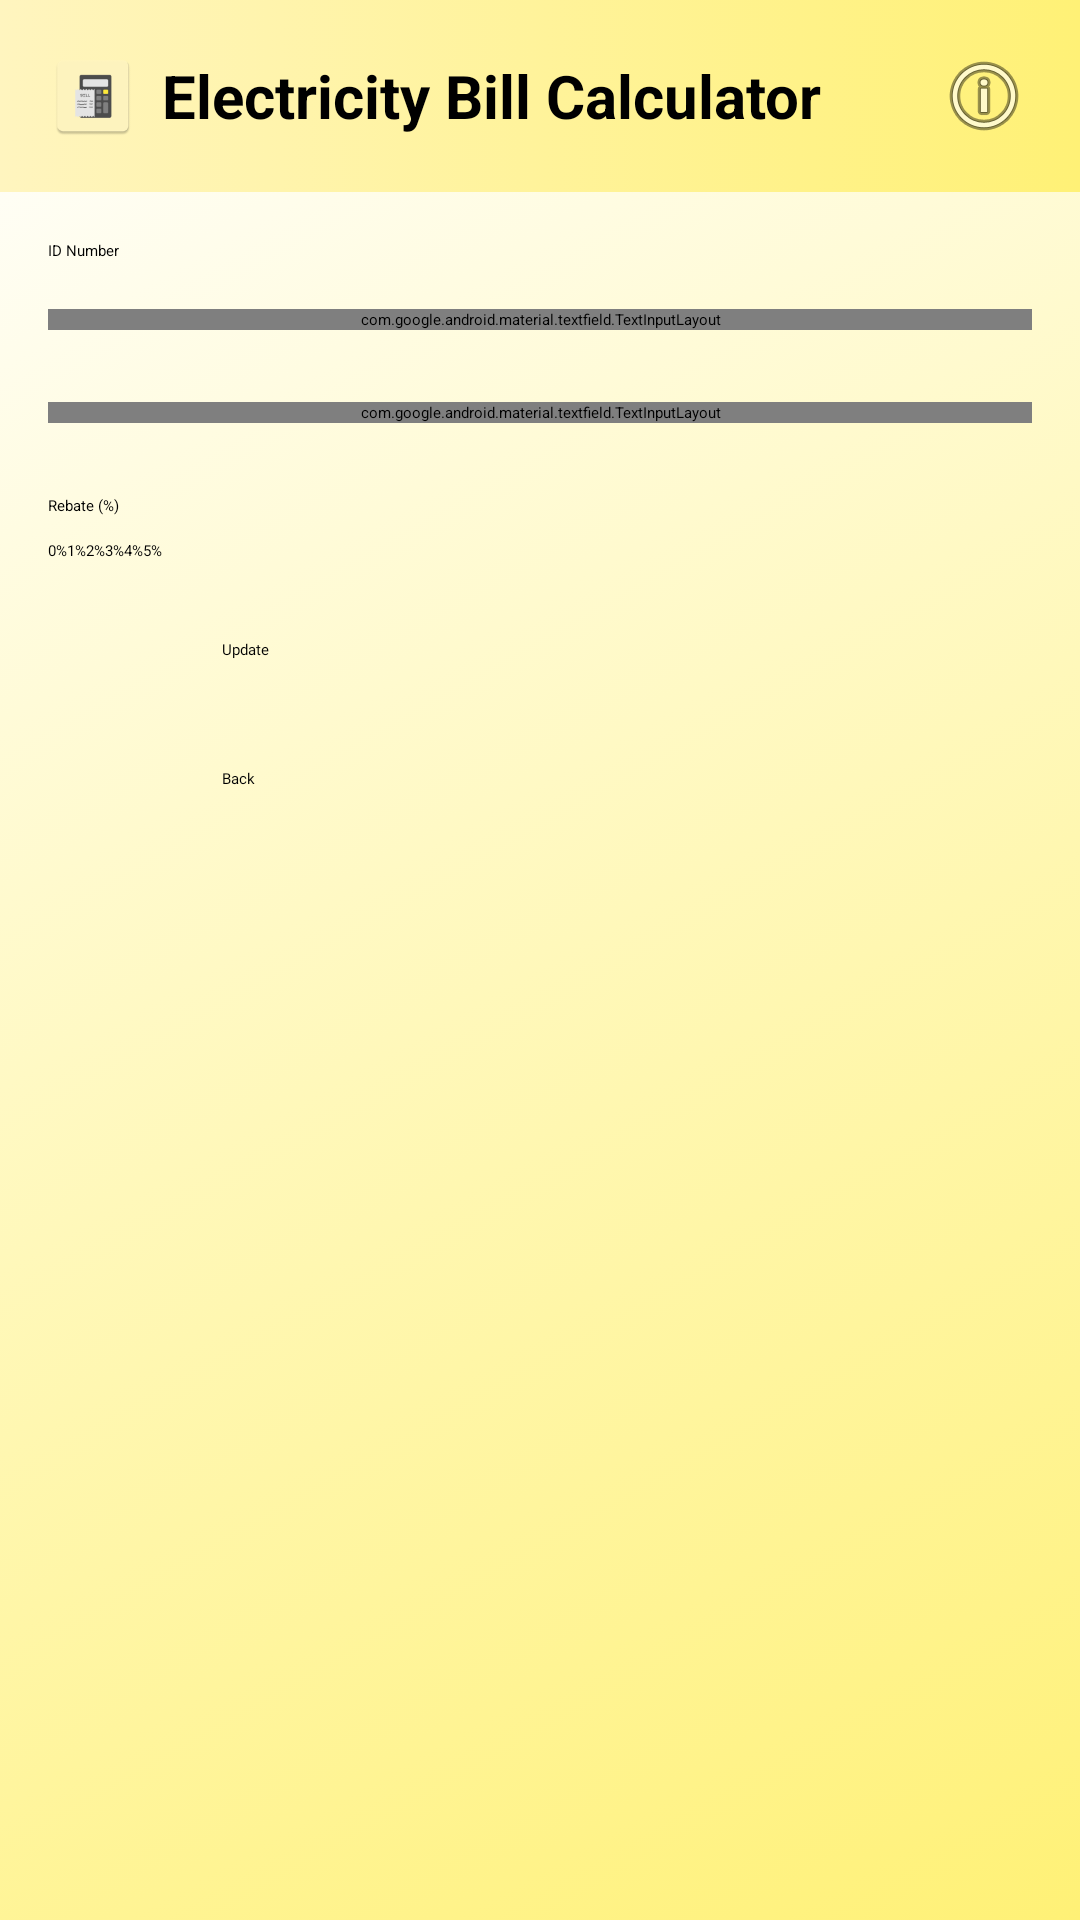

Layout XML and referenced resources for this Android screen:
<!-- AndroidManifest.xml: application theme Theme.ElectricBillCalculator -->
<!-- res/layout/activity_update.xml -->
<?xml version="1.0" encoding="utf-8"?>
<androidx.constraintlayout.widget.ConstraintLayout xmlns:android="http://schemas.android.com/apk/res/android"
    xmlns:app="http://schemas.android.com/apk/res-auto"
    xmlns:tools="http://schemas.android.com/tools"
    android:id="@+id/main"
    android:layout_width="match_parent"
    android:layout_height="match_parent"
    android:background="@drawable/background"
    tools:context=".UpdateBill">

    <include
        android:id="@+id/header"
        layout="@layout/header"
        android:layout_width="match_parent"
        android:layout_height="wrap_content"
        app:layout_constraintTop_toTopOf="parent" />

    <TextView
        android:id="@+id/editText1"
        android:layout_width="0dp"
        android:layout_height="wrap_content"
        android:text="ID Number"
        app:layout_constraintTop_toBottomOf="@id/header"
        app:layout_constraintStart_toStartOf="parent"
        app:layout_constraintEnd_toEndOf="parent"
        android:layout_marginTop="16dp"
        android:paddingStart="16dp" />


    <com.google.android.material.textfield.TextInputLayout
        android:id="@+id/monthLayout"
        style="@style/Widget.MaterialComponents.TextInputLayout.OutlinedBox.ExposedDropdownMenu"
        android:layout_width="0dp"
        android:layout_height="wrap_content"
        android:layout_marginStart="16dp"
        android:layout_marginEnd="16dp"
        android:layout_marginTop="16dp"
        app:layout_constraintTop_toBottomOf="@+id/editText1"
        app:layout_constraintStart_toStartOf="parent"
        app:layout_constraintEnd_toEndOf="parent"
        android:hint="Select Month">

        <AutoCompleteTextView
            android:id="@+id/spinnerMonth"
            android:layout_width="match_parent"
            android:layout_height="wrap_content"
            android:inputType="none"
            android:focusable="false" />
    </com.google.android.material.textfield.TextInputLayout>


    <com.google.android.material.textfield.TextInputLayout
        android:id="@+id/unitLayout"
        android:layout_width="0dp"
        android:layout_height="wrap_content"
        android:hint="Electricity Used (kWh)"
        android:layout_marginStart="16dp"
        android:layout_marginEnd="16dp"
        android:layout_marginTop="24dp"
        app:layout_constraintTop_toBottomOf="@id/monthLayout"
        app:layout_constraintStart_toStartOf="parent"
        app:layout_constraintEnd_toEndOf="parent"
        app:boxBackgroundMode="outline"
        app:boxStrokeColor="@color/black"
        app:hintTextColor="@color/black">

        <com.google.android.material.textfield.TextInputEditText
            android:id="@+id/editText3"
            android:layout_width="match_parent"
            android:layout_height="wrap_content"
            android:inputType="numberDecimal"
            android:textColor="@color/black"
            android:textCursorDrawable="@null"/>
    </com.google.android.material.textfield.TextInputLayout>


    <TextView
        android:id="@+id/labelRebate"
        android:layout_width="wrap_content"
        android:layout_height="wrap_content"
        android:text="Rebate (%)"
        app:layout_constraintTop_toBottomOf="@+id/unitLayout"
        app:layout_constraintStart_toStartOf="parent"
        android:layout_marginTop="24dp"
        android:layout_marginStart="16dp" />

    <RadioGroup
        android:id="@+id/radioGroupRebate"
        android:layout_width="wrap_content"
        android:layout_height="wrap_content"
        android:orientation="horizontal"
        app:layout_constraintTop_toBottomOf="@+id/labelRebate"
        app:layout_constraintStart_toStartOf="parent"
        android:layout_marginTop="8dp"
        android:layout_marginStart="16dp">

        <RadioButton android:id="@+id/radio0" android:text="0%" />
        <RadioButton android:id="@+id/radio1" android:text="1%" />
        <RadioButton android:id="@+id/radio2" android:text="2%" />
        <RadioButton android:id="@+id/radio3" android:text="3%" />
        <RadioButton android:id="@+id/radio4" android:text="4%" />
        <RadioButton android:id="@+id/radio5" android:text="5%" />
    </RadioGroup>

    <Button
        android:id="@+id/button1"
        android:layout_width="0dp"
        android:layout_height="wrap_content"
        android:layout_marginStart="64dp"
        android:layout_marginTop="16dp"
        android:layout_marginEnd="64dp"
        android:text="Update"
        android:backgroundTint="#FFEB3B"
        android:textColor="#000000"
        android:fontFamily="@font/poppins_bold"
        android:elevation="8dp"
        android:translationZ="4dp"
        android:outlineProvider="background"
        android:stateListAnimator="@null"
        android:padding="10dp"
        android:clipToOutline="true"
        app:layout_constraintTop_toBottomOf="@+id/radioGroupRebate"
        app:layout_constraintStart_toStartOf="parent"
        app:layout_constraintEnd_toEndOf="parent" />

    <Button
        android:id="@+id/button2"
        android:layout_width="0dp"
        android:layout_height="wrap_content"
        android:layout_marginStart="64dp"
        android:layout_marginTop="16dp"
        android:layout_marginEnd="64dp"
        android:text="Back"
        android:backgroundTint="#FFEB3B"
        android:textColor="#000000"
        android:fontFamily="@font/poppins_bold"
        android:elevation="8dp"
        android:translationZ="4dp"
        android:outlineProvider="background"
        android:stateListAnimator="@null"
        android:padding="10dp"
        android:clipToOutline="true"
        app:layout_constraintTop_toBottomOf="@+id/button1"
        app:layout_constraintStart_toStartOf="parent"
        app:layout_constraintEnd_toEndOf="parent"/>

</androidx.constraintlayout.widget.ConstraintLayout>
<!-- res/layout/header.xml (included above) -->
<?xml version="1.0" encoding="utf-8"?>
<androidx.constraintlayout.widget.ConstraintLayout xmlns:android="http://schemas.android.com/apk/res/android"
    xmlns:app="http://schemas.android.com/apk/res-auto"
    android:layout_width="match_parent"
    android:layout_height="wrap_content"
    android:padding="16dp"
    android:background="@drawable/backgroundheader">

    <LinearLayout
        android:id="@+id/title_container"
        android:layout_width="0dp"
        android:layout_height="wrap_content"
        android:orientation="horizontal"
        android:gravity="center_vertical"
        app:layout_constraintStart_toStartOf="parent"
        app:layout_constraintEnd_toStartOf="@+id/info_button"
        app:layout_constraintTop_toTopOf="parent"
        app:layout_constraintBottom_toBottomOf="parent">

        
        <ImageView
            android:id="@+id/app_icon"
            android:layout_width="30dp"
            android:layout_height="30dp"
            android:layout_marginEnd="8dp"
            android:src="@mipmap/ic_launcher"
            android:contentDescription="App Icon" />

        
        <TextView
            android:id="@+id/header_title"
            android:layout_width="wrap_content"
            android:layout_height="wrap_content"
            android:text="Electricity Bill Calculator"
            android:textSize="20sp"
            android:textStyle="bold"
            android:textColor="#000000" />
    </LinearLayout>

    <ImageButton
        android:id="@+id/info_button"
        android:layout_width="wrap_content"
        android:layout_height="wrap_content"
        android:background="@android:color/transparent"
        android:src="@android:drawable/ic_menu_info_details"
        android:contentDescription="Info"
        app:layout_constraintEnd_toEndOf="parent"
        app:layout_constraintTop_toTopOf="parent"
        app:layout_constraintBottom_toBottomOf="parent" />

</androidx.constraintlayout.widget.ConstraintLayout>
<!-- resources referenced by this layout -->
<resources>
  <!-- drawable background (drawable) -->
  <?xml version="1.0" encoding="utf-8"?>
  <selector xmlns:android="http://schemas.android.com/apk/res/android">
      <item>
          <shape>
              <gradient android:angle="135"
                  android:startColor="#fff176"
                  android:endColor="#ffff"
                  android:type="linear"
                  />
          </shape>
      </item>
  </selector>
  <!-- drawable backgroundheader (drawable) -->
  <?xml version="1.0" encoding="utf-8"?>
  <selector xmlns:android="http://schemas.android.com/apk/res/android">
      <item>
          <shape>
              <gradient android:angle="0"
                  android:startColor="#fff5bf"
                  android:endColor="#fff176"
                  android:type="linear"
                  />
          </shape>
      </item>
  </selector>
  <!-- mipmap ic_launcher: webp bitmap (mipmap-hdpi, 1210 bytes) -->
  <style name="Theme.ElectricBillCalculator" parent="Base.Theme.ElectricBillCalculator">
      
      <item name="android:navigationBarColor">@android:color/transparent</item>
      <item name="android:statusBarColor">@android:color/transparent</item>
      <item name="android:windowLightStatusBar">?attr/isLightTheme</item>
    </style>
  <!-- not gathered from this repository: default colours our renderer supplied (Android Studio template values) -->
  <color name="black">#FF000000</color>
</resources>
